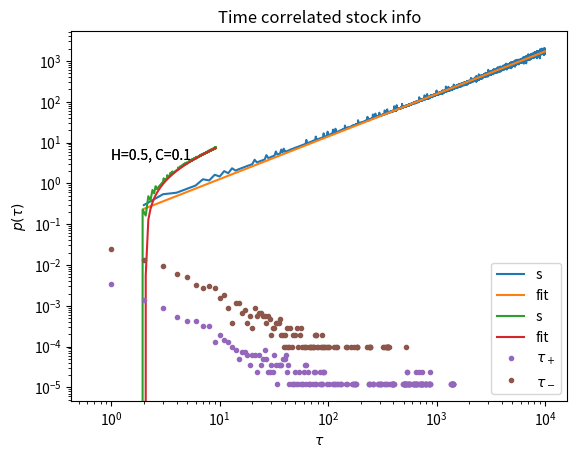

Generate this figure with matplotlib:
# Consider the fear factor model with 10 stocks that moves one step up or
# down, all starting at 1000. With probability p = 0.05 all stocks moves
# down simultaneously. What should probability for other up, respective
# down movements in order to let individual stocks perform a unbiased random
# walk? Simulate the system and plot the time series for the average stock price.
# Ups and downs of average is asymmetric, but average change is zero with
# Hurst exponent 1/2.
import matplotlib.pyplot as plt
import numpy as np
import numpy.random as rd
from scipy.optimize import curve_fit


N=10
T_max = 10000
n_steps = T_max * 100
v = np.zeros((n_steps,N))
v[0] = np.full(N,np.log(1000))
p = 0.05
q = 1 / (2*(1-p))
rho = 0.05
cutoff = 1000
def Update(v,n):
    move = False
    if rd.random() < p:
        move = True
    for i in range(N):
        if move:
            v[n,i] = v[n-1,i] - 1
        else:
            if rd.random() < q:
                v[n,i] = v[n-1,i] + 1
            else:
                v[n,i] = v[n-1,i] -1
def Correlate(d,T):
    sum = 0
    points = range(0,len(d),T)
    for i in range(len(points)):
        if i == 0:
            continue
        else:
            sum += (d[points[i]]-d[points[i-1]])**2
    return sum / (len(points)-1)
def Fitter(X,Y,p0=None):
    #Fit
    def f(x, A, B): # this is your 'straight line' y=f(x)
        return A+B*x
    A,B = curve_fit(f, X, Y,p0=p0)[0] # your data x, y to fit
    return A,B
def Investor(s,cutoff,rho):
    tau = []
    for i in range(len(s)):
        if i > cutoff:
            break
        #start checker from target
        target = s[i] + s[i]*rho
        n = i
        if s[i] > target:
            done = True
            while s[n] > target:
                n += 1
                if n == len(s)-1 and s[n] > target:
                    done = False
                    break
        else:
            done = True
            while s[n] < target:
                n += 1
                if n == len(s)-1 and s[n] < target:
                    done = False
                    break
        if done:
            tau.append(np.copy(n)-np.copy(i))
    return tau

for n in range(1,n_steps-1):
    if n % (n_steps/10) == 0:
        print("%.01f %% done" % (100*n/n_steps))
    Update(v,n)

v = np.mean(v,axis=1)
ds = np.zeros(T_max)
for T in range(2,T_max):
    ds[T] = Correlate(v,T)
ds = ds[2:]
T = range(2,T_max)
A,B = Fitter(np.log(T),np.log(ds),p0=[np.log(ds[0]),0.7*2])
# ∆s = C*T 2H
# ∆s = ln(C) + 2H ln(T)
# H = B/2, C = exp(A)
H = B/2
C = np.exp(A)

s = A + B* np.log(T)
plt.plot(T,ds,label="s")
plt.plot(T,np.exp(s),label="fit")
plt.text(1,4,"H=%.01f, C=%.01f" %(H,C))
plt.xlabel("log(T)")
# plt.xscale("log")
# plt.yscale("log")
plt.ylabel("s")
plt.title("Time correlated stock info")
plt.legend()
plt.savefig("question 6_5 reg fit")
plt.show()

plt.plot(np.log(T),np.log(ds),label="s")
plt.plot(np.log(T),s,label="fit")
plt.text(1,4,"H=%.01f, C=%.01f" %(H,C))
plt.xlabel("log(T)")
plt.xscale("log")
plt.yscale("log")
plt.ylabel("log(<∆s(T)>)")
plt.title("Time correlated stock info")
plt.legend()
plt.savefig("question 6_5 log fit")
plt.show()


tau_plus = Investor(v,cutoff,rho)
tau_minus = Investor(v,cutoff,-rho)
plus = np.array([[x,float(tau_plus.count(x))] for x in set(tau_plus)])
minus = np.array([[x,float(tau_minus.count(x))] for x in set(tau_minus)])
plus[:,1],minus[:,1] = plus[:,1]/np.sum(plus[:,0]),minus[:,1]/np.sum(minus[:,0])

plt.plot(plus[:,0],plus[:,1],".",label=r"$\tau_+$")
plt.plot(minus[:,0],minus[:,1],".",label=r"$\tau_-$")
plt.legend()
plt.xlabel(r"$\tau$")
plt.ylabel(r"$p(\tau)$")
plt.xscale("log")
plt.savefig("question 6_5 tau")
plt.show()
